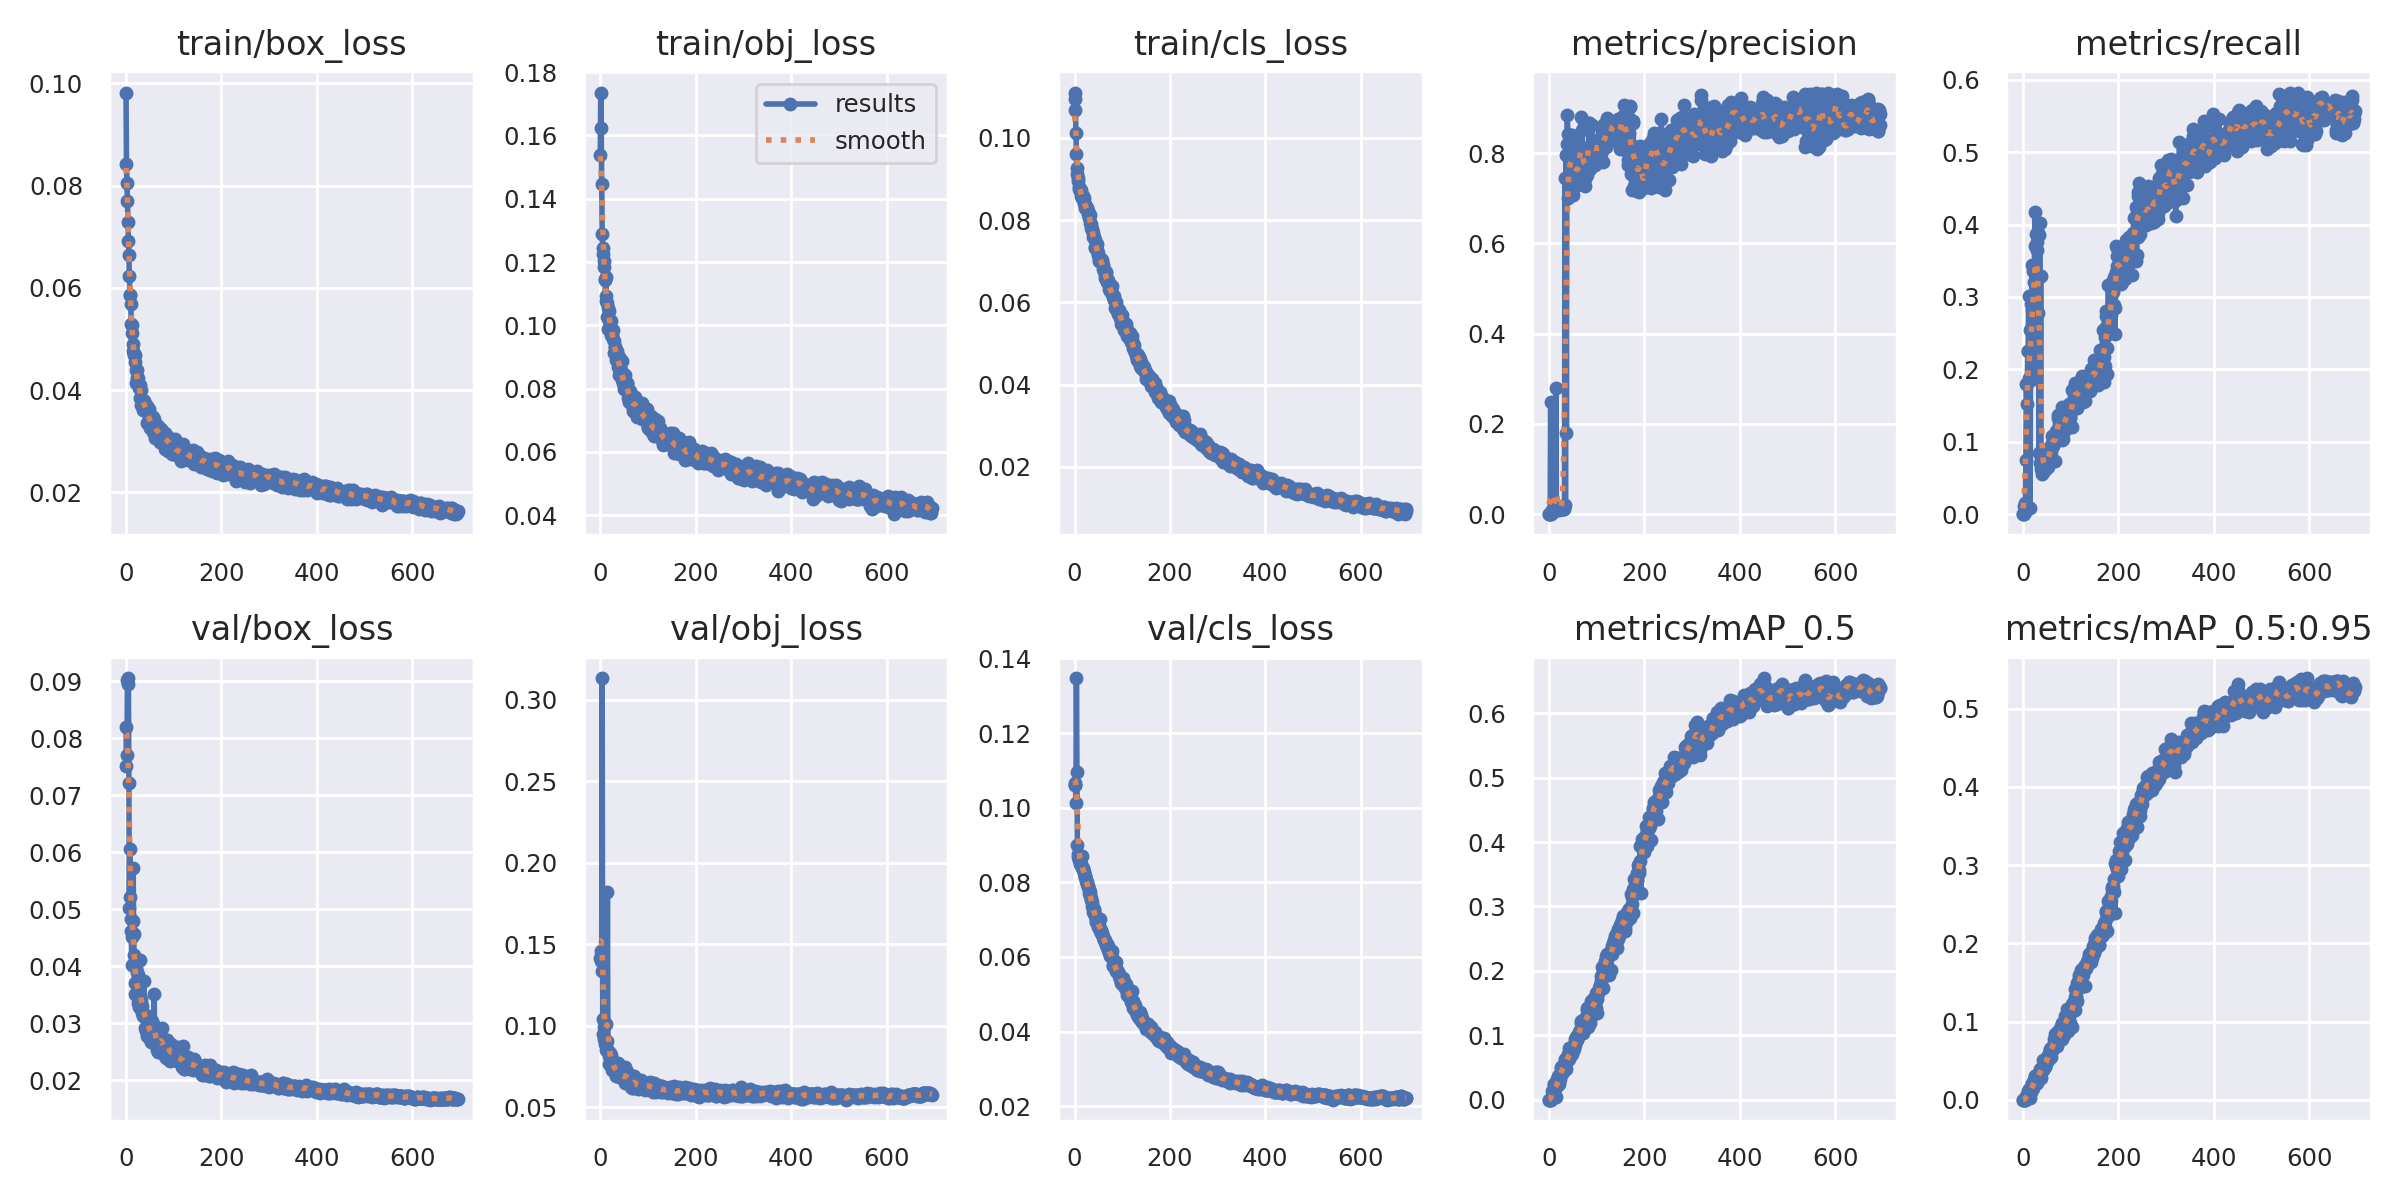

The data file committed next to this chart (first rows):
epoch, train/box_loss, train/obj_loss, train/cls_loss, metrics/precision, metrics/recall, metrics/mAP_0.5, metrics/mAP_0.5:0.95, val/box_loss, val/obj_loss, val/cls_loss, x/lr0, x/lr1, x/lr2
0, 0.0982, 0.1537, 0.111, 0, 0, 0, 0, 0.08193, 0.1414, 0.1067, 0.07088, 0.003235, 0.003235
1, 0.08416, 0.1735, 0.1095, 0, 0, 0, 0, 0.07506, 0.146, 0.1062, 0.04088, 0.006562, 0.006562
2, 0.08057, 0.1623, 0.1069, 0, 0, 0, 0, 0.07708, 0.14, 0.106, 0.01086, 0.009882, 0.009882
3, 0.07708, 0.1447, 0.1012, 0.0002282, 0.01116, 0.0002624, 4.4946e-05, 0.09016, 0.1336, 0.1013, 0.00997, 0.00997, 0.00997
4, 0.0729, 0.129, 0.09611, 0.2477, 0.002549, 0.000425, 7.0697e-05, 0.09052, 0.3134, 0.1347, 0.00997, 0.00997, 0.00997
5, 0.06918, 0.1246, 0.09267, 0.0004523, 0.01531, 0.0003321, 7.6969e-05, 0.0895, 0.09509, 0.1095, 0.00996, 0.00996, 0.00996
6, 0.06646, 0.1225, 0.09112, 0.001888, 0.07464, 0.002913, 0.001034, 0.07218, 0.1042, 0.08994, 0.00995, 0.00995, 0.00995
7, 0.06234, 0.1203, 0.09022, 0.008443, 0.1802, 0.01338, 0.004986, 0.05013, 0.0995, 0.08769, 0.009941, 0.009941, 0.009941
8, 0.05863, 0.1186, 0.08956, 0.00782, 0.1523, 0.01087, 0.004624, 0.06064, 0.092, 0.0868, 0.009931, 0.009931, 0.009931
9, 0.05856, 0.1143, 0.08793, 0.007688, 0.1798, 0.01447, 0.005914, 0.05216, 0.09155, 0.08619, 0.009921, 0.009921, 0.009921
10, 0.05694, 0.1146, 0.08745, 0.008063, 0.2259, 0.01436, 0.006571, 0.04613, 0.08893, 0.08606, 0.009911, 0.009911, 0.009911
11, 0.05292, 0.1092, 0.08752, 0.01332, 0.2258, 0.02412, 0.01153, 0.04835, 0.08899, 0.0854, 0.009901, 0.009901, 0.009901
12, 0.05277, 0.1152, 0.08701, 0.01155, 0.3019, 0.02382, 0.01342, 0.04018, 0.08539, 0.08502, 0.009891, 0.009891, 0.009891
13, 0.0512, 0.1077, 0.08741, 0.01182, 0.1878, 0.02087, 0.009597, 0.04519, 0.1008, 0.08496, 0.009881, 0.009881, 0.009881
14, 0.04904, 0.1025, 0.08577, 0.009639, 0.2541, 0.01895, 0.0085, 0.04792, 0.09062, 0.08458, 0.009871, 0.009871, 0.009871
15, 0.04759, 0.1071, 0.08531, 0.2789, 0.008459, 0.00444, 0.002162, 0.05717, 0.1823, 0.08717, 0.009861, 0.009861, 0.009861
16, 0.04714, 0.1055, 0.08526, 0.008944, 0.2902, 0.0228, 0.01052, 0.04561, 0.08436, 0.0837, 0.009851, 0.009851, 0.009851
17, 0.04687, 0.09889, 0.08578, 0.00981, 0.2558, 0.02148, 0.01176, 0.04195, 0.08422, 0.08395, 0.009842, 0.009842, 0.009842
18, 0.04678, 0.1045, 0.08577, 0.01614, 0.2817, 0.03169, 0.02012, 0.0371, 0.08171, 0.08347, 0.009832, 0.009832, 0.009832
19, 0.04543, 0.1014, 0.08411, 0.01568, 0.3447, 0.03663, 0.02158, 0.03518, 0.07632, 0.08278, 0.009822, 0.009822, 0.009822
20, 0.04399, 0.1011, 0.08525, 0.01193, 0.2317, 0.02619, 0.01561, 0.03495, 0.0811, 0.08245, 0.009812, 0.009812, 0.009812
21, 0.04133, 0.1018, 0.0834, 0.0127, 0.3364, 0.02913, 0.01515, 0.03972, 0.08311, 0.08177, 0.009802, 0.009802, 0.009802
22, 0.04402, 0.1015, 0.08379, 0.00876, 0.1865, 0.02465, 0.01578, 0.03535, 0.08235, 0.08164, 0.009792, 0.009792, 0.009792
23, 0.04232, 0.09683, 0.08285, 0.01336, 0.32, 0.03245, 0.01835, 0.03891, 0.08027, 0.08142, 0.009782, 0.009782, 0.009782
24, 0.04131, 0.09774, 0.08285, 0.01172, 0.3432, 0.03971, 0.02463, 0.03486, 0.0729, 0.08055, 0.009772, 0.009772, 0.009772
25, 0.04229, 0.09681, 0.08309, 0.01652, 0.4177, 0.05113, 0.03026, 0.03855, 0.07521, 0.08047, 0.009762, 0.009762, 0.009762
26, 0.04112, 0.09839, 0.08291, 0.01296, 0.3702, 0.04857, 0.03053, 0.03358, 0.07766, 0.0802, 0.009753, 0.009753, 0.009753
27, 0.04037, 0.0957, 0.08301, 0.01228, 0.387, 0.04505, 0.02652, 0.03278, 0.07314, 0.07949, 0.009743, 0.009743, 0.009743
28, 0.04095, 0.09139, 0.08188, 0.0131, 0.2937, 0.04185, 0.02193, 0.03598, 0.07628, 0.07892, 0.009733, 0.009733, 0.009733
29, 0.04096, 0.09509, 0.08145, 0.01236, 0.3753, 0.04339, 0.02158, 0.04118, 0.07738, 0.07866, 0.009723, 0.009723, 0.009723
30, 0.03839, 0.09301, 0.08175, 0.01237, 0.3642, 0.04974, 0.03149, 0.03466, 0.07253, 0.07815, 0.009713, 0.009713, 0.009713
31, 0.03704, 0.09329, 0.0805, 0.01146, 0.2781, 0.05052, 0.02791, 0.03364, 0.07287, 0.07709, 0.009703, 0.009703, 0.009703
32, 0.03995, 0.09136, 0.0812, 0.01643, 0.3882, 0.05346, 0.03156, 0.03429, 0.07214, 0.07744, 0.009693, 0.009693, 0.009693
33, 0.03805, 0.0909, 0.07931, 0.01508, 0.3849, 0.05665, 0.03355, 0.03301, 0.07661, 0.0763, 0.009683, 0.009683, 0.009683
34, 0.03802, 0.08891, 0.07909, 0.7443, 0.08412, 0.05201, 0.03082, 0.03184, 0.06915, 0.07573, 0.009673, 0.009673, 0.009673
35, 0.03807, 0.09025, 0.07801, 0.01953, 0.4028, 0.0635, 0.0395, 0.03129, 0.0736, 0.07536, 0.009663, 0.009663, 0.009663
36, 0.03611, 0.09173, 0.07775, 0.795, 0.0711, 0.06015, 0.03513, 0.03188, 0.06963, 0.07369, 0.009654, 0.009654, 0.009654
37, 0.03792, 0.0869, 0.07748, 0.1803, 0.3286, 0.04719, 0.02754, 0.03749, 0.07719, 0.07473, 0.009644, 0.009644, 0.009644
38, 0.0378, 0.09017, 0.07696, 0.8203, 0.06254, 0.06391, 0.0378, 0.03147, 0.071, 0.07299, 0.009634, 0.009634, 0.009634
39, 0.03719, 0.08989, 0.07584, 0.8848, 0.05491, 0.0604, 0.03816, 0.02922, 0.06871, 0.07211, 0.009624, 0.009624, 0.009624
40, 0.03648, 0.0844, 0.07556, 0.8427, 0.06428, 0.06662, 0.04097, 0.03127, 0.07237, 0.07269, 0.009614, 0.009614, 0.009614
41, 0.03673, 0.08941, 0.07591, 0.7006, 0.06251, 0.0707, 0.04405, 0.02872, 0.0692, 0.07297, 0.009604, 0.009604, 0.009604
42, 0.03612, 0.08526, 0.07323, 0.7512, 0.06494, 0.07997, 0.05092, 0.03085, 0.07013, 0.07133, 0.009594, 0.009594, 0.009594
43, 0.03682, 0.08578, 0.07353, 0.7395, 0.05793, 0.06295, 0.03763, 0.03134, 0.07137, 0.07111, 0.009584, 0.009584, 0.009584
44, 0.0357, 0.08549, 0.07506, 0.8098, 0.06221, 0.06767, 0.04195, 0.03047, 0.06925, 0.07089, 0.009574, 0.009574, 0.009574
45, 0.03358, 0.08267, 0.07352, 0.7739, 0.08025, 0.07409, 0.04879, 0.02785, 0.06839, 0.06951, 0.009564, 0.009564, 0.009564
46, 0.03379, 0.08883, 0.07316, 0.7478, 0.07892, 0.07078, 0.04254, 0.03136, 0.06831, 0.06945, 0.009555, 0.009555, 0.009555
47, 0.03568, 0.08181, 0.07428, 0.7956, 0.06132, 0.07058, 0.04188, 0.03046, 0.06835, 0.07026, 0.009545, 0.009545, 0.009545
48, 0.03633, 0.08247, 0.07278, 0.841, 0.06509, 0.07486, 0.04702, 0.0297, 0.06803, 0.0693, 0.009535, 0.009535, 0.009535
49, 0.03435, 0.07999, 0.0721, 0.7909, 0.07033, 0.07071, 0.0455, 0.02912, 0.06873, 0.06902, 0.009525, 0.009525, 0.009525
50, 0.03379, 0.08072, 0.07159, 0.7071, 0.08466, 0.08072, 0.05296, 0.02733, 0.06735, 0.06811, 0.009515, 0.009515, 0.009515
51, 0.0325, 0.08192, 0.06992, 0.8278, 0.08947, 0.08181, 0.05481, 0.0285, 0.07498, 0.06832, 0.009505, 0.009505, 0.009505
52, 0.03426, 0.08423, 0.07041, 0.7657, 0.07149, 0.08499, 0.05646, 0.02674, 0.0651, 0.06819, 0.009495, 0.009495, 0.009495
53, 0.03272, 0.08107, 0.07018, 0.8323, 0.06456, 0.07948, 0.0537, 0.02933, 0.07262, 0.07015, 0.009485, 0.009485, 0.009485
54, 0.03406, 0.0796, 0.07033, 0.7301, 0.08095, 0.09028, 0.05974, 0.02782, 0.06691, 0.06706, 0.009475, 0.009475, 0.009475
55, 0.03241, 0.0808, 0.07063, 0.7266, 0.07945, 0.08431, 0.05271, 0.03044, 0.07162, 0.06735, 0.009465, 0.009465, 0.009465
56, 0.03185, 0.08181, 0.07004, 0.7345, 0.09264, 0.09423, 0.06511, 0.02735, 0.06575, 0.06636, 0.009456, 0.009456, 0.009456
57, 0.03475, 0.08177, 0.07021, 0.8153, 0.07793, 0.09596, 0.06335, 0.02983, 0.06736, 0.0664, 0.009446, 0.009446, 0.009446
58, 0.03444, 0.07988, 0.06974, 0.8171, 0.08513, 0.09781, 0.06645, 0.0275, 0.06706, 0.06613, 0.009436, 0.009436, 0.009436
59, 0.03347, 0.07695, 0.0681, 0.7492, 0.09286, 0.09204, 0.05443, 0.03519, 0.07001, 0.06531, 0.009426, 0.009426, 0.009426
... 636 more rows
